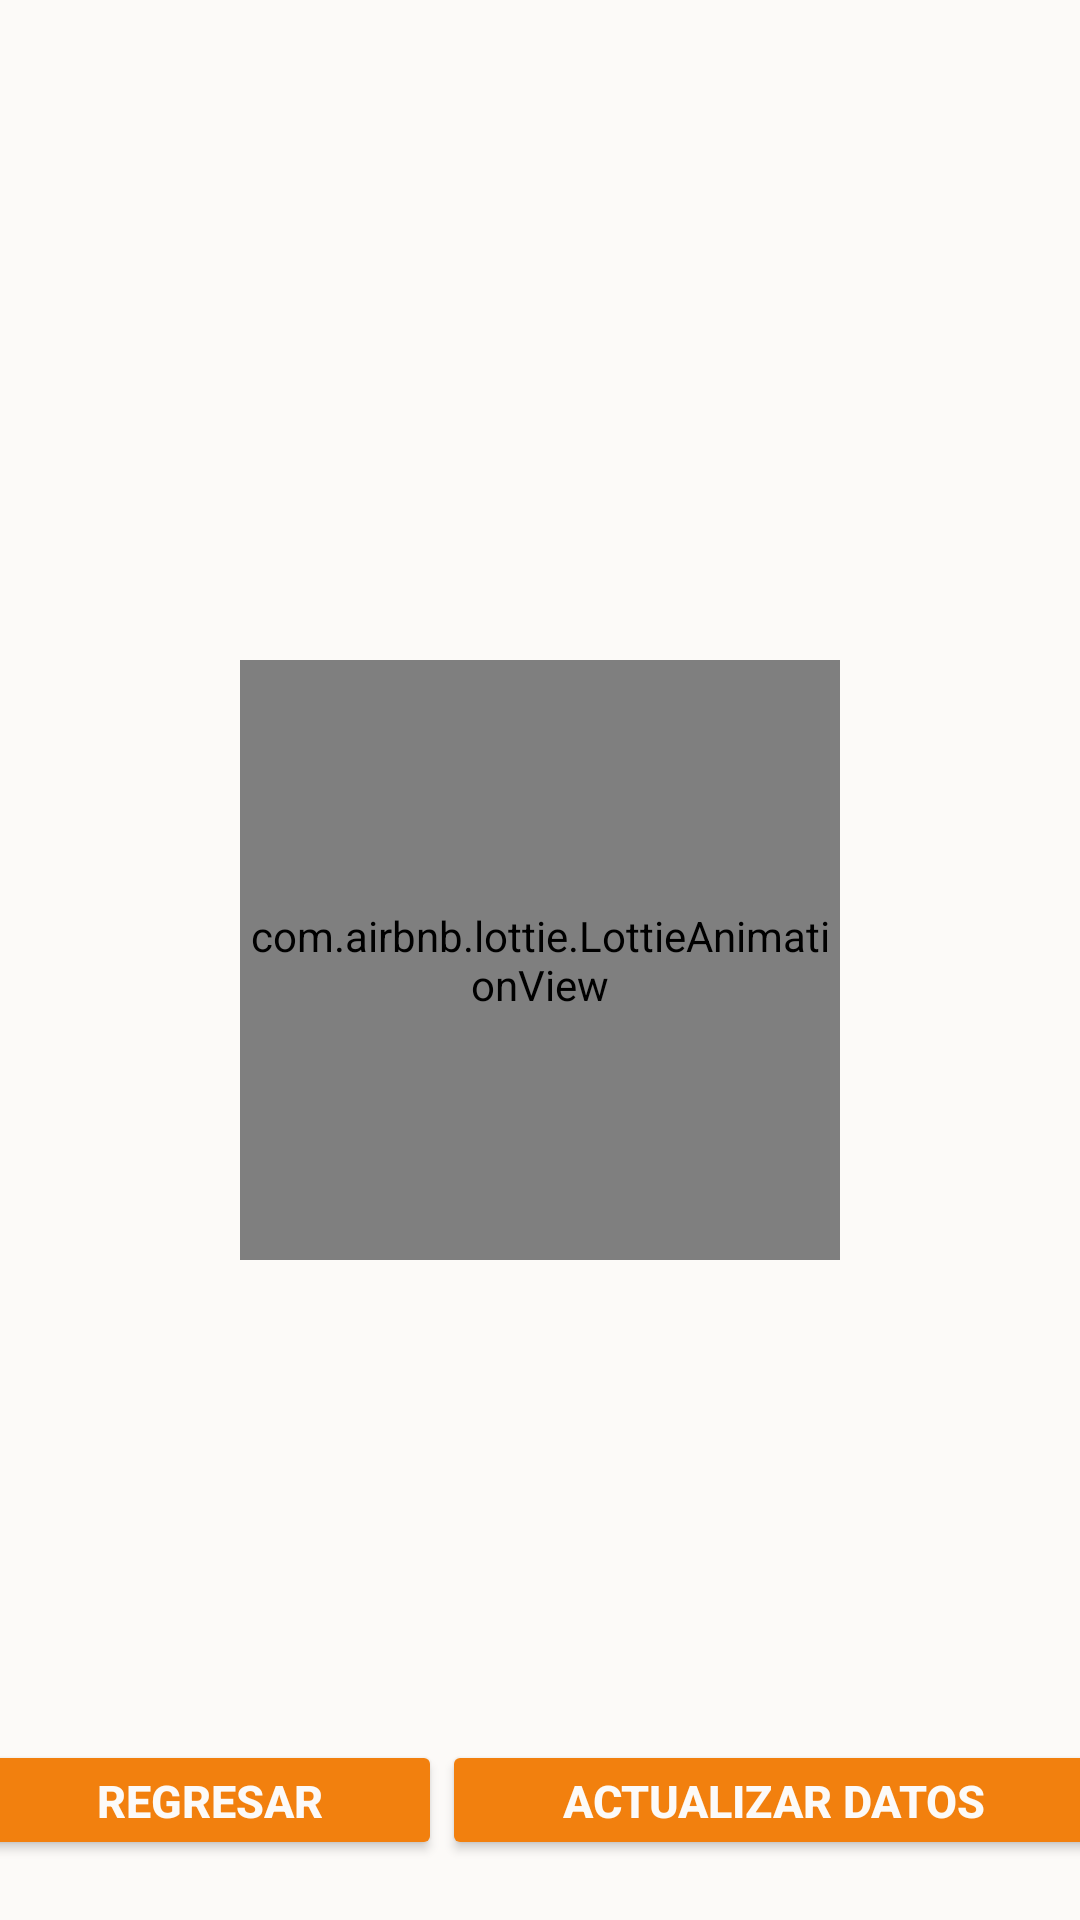

Reconstruct the res/layout file that produces this screen, plus the resources it refers to.
<!-- AndroidManifest.xml: application theme Theme.CecytevLocationApp -->
<!-- res/layout/activity_show_map.xml -->
<?xml version="1.0" encoding="utf-8"?>
<androidx.constraintlayout.widget.ConstraintLayout xmlns:android="http://schemas.android.com/apk/res/android"
    xmlns:app="http://schemas.android.com/apk/res-auto"
    xmlns:tools="http://schemas.android.com/tools"
    android:id="@+id/main"
    android:layout_width="match_parent"
    android:layout_height="match_parent"
    tools:context=".ui.view.ShowMap"
    android:background="@color/whitebackground">
   <Spinner
       android:id="@+id/spLocationsHistory"
       android:layout_width="match_parent"
       android:layout_height="30dp"
       android:layout_marginTop="15dp"
       android:textAlignment="center"
       app:layout_constraintTop_toTopOf="parent"/>
   <WebView
       android:id="@+id/wbMap"
       android:layout_width="match_parent"
       android:layout_height="0dp"
       app:layout_constraintTop_toBottomOf="@+id/spLocationsHistory"
       app:layout_constraintBottom_toTopOf="@+id/btnUpdateLocation"
       android:layout_marginBottom="10dp"
       android:layout_marginTop="10dp"/>
   <Button
       android:id="@+id/btnExitShowMap"
       android:layout_width="wrap_content"
       android:layout_height="40dp"
       android:text="Regresar"
       app:layout_constraintBottom_toBottomOf="parent"
       app:layout_constraintStart_toStartOf="parent"
       app:layout_constraintEnd_toStartOf="@+id/btnUpdateLocation"
       android:textColor="@color/whitebackground"
       android:backgroundTint="@color/buttonColor"
       android:textStyle="bold"
       android:paddingHorizontal="40dp"
       android:textSize="15dp"
       android:layout_marginBottom="20dp"/>
   <Button
       android:id="@+id/btnUpdateLocation"
       android:layout_width="wrap_content"
       android:layout_height="40dp"
       android:text="Actualizar Datos"
       app:layout_constraintBottom_toBottomOf="parent"
       app:layout_constraintEnd_toEndOf="parent"
       app:layout_constraintStart_toEndOf="@+id/btnExitShowMap"
       android:textColor="@color/whitebackground"
       android:backgroundTint="@color/buttonColor"
       android:textStyle="bold"
       android:textSize="15dp"
       android:layout_marginBottom="20dp"
       android:paddingHorizontal="40dp"/>
   <androidx.constraintlayout.widget.ConstraintLayout
       android:id="@+id/loadinLayerShowMap"
       android:layout_width="match_parent"
       android:layout_height="match_parent"
       android:background="@color/whitebackground"
       android:visibility="visible">
      <ImageView
          android:layout_width="wrap_content"
          android:layout_height="wrap_content"
          android:src="@drawable/logocecyte"
          app:layout_constraintTop_toTopOf="parent"
          app:layout_constraintStart_toStartOf="parent"
          app:layout_constraintEnd_toEndOf="parent"/>
      <com.airbnb.lottie.LottieAnimationView
          app:layout_constraintTop_toTopOf="parent"
          app:layout_constraintBottom_toBottomOf="parent"
          app:layout_constraintStart_toStartOf="parent"
          app:layout_constraintEnd_toEndOf="parent"
          android:layout_width="200dp"
          android:layout_height="200dp"
          app:lottie_fileName="load_animation.json"
          app:lottie_autoPlay="true"
          app:lottie_loop="true"
          />

   </androidx.constraintlayout.widget.ConstraintLayout>

</androidx.constraintlayout.widget.ConstraintLayout>
<!-- resources referenced by this layout -->
<resources>
  <color name="buttonColor">#f2800e</color>
  <color name="whitebackground">#fcfaf8</color>
  <style name="Theme.CecytevLocationApp" parent="Base.Theme.CecytevLocationApp" />
  <style name="Base.Theme.CecytevLocationApp" parent="Theme.Material3.DayNight.NoActionBar">
          
          
      </style>
</resources>
